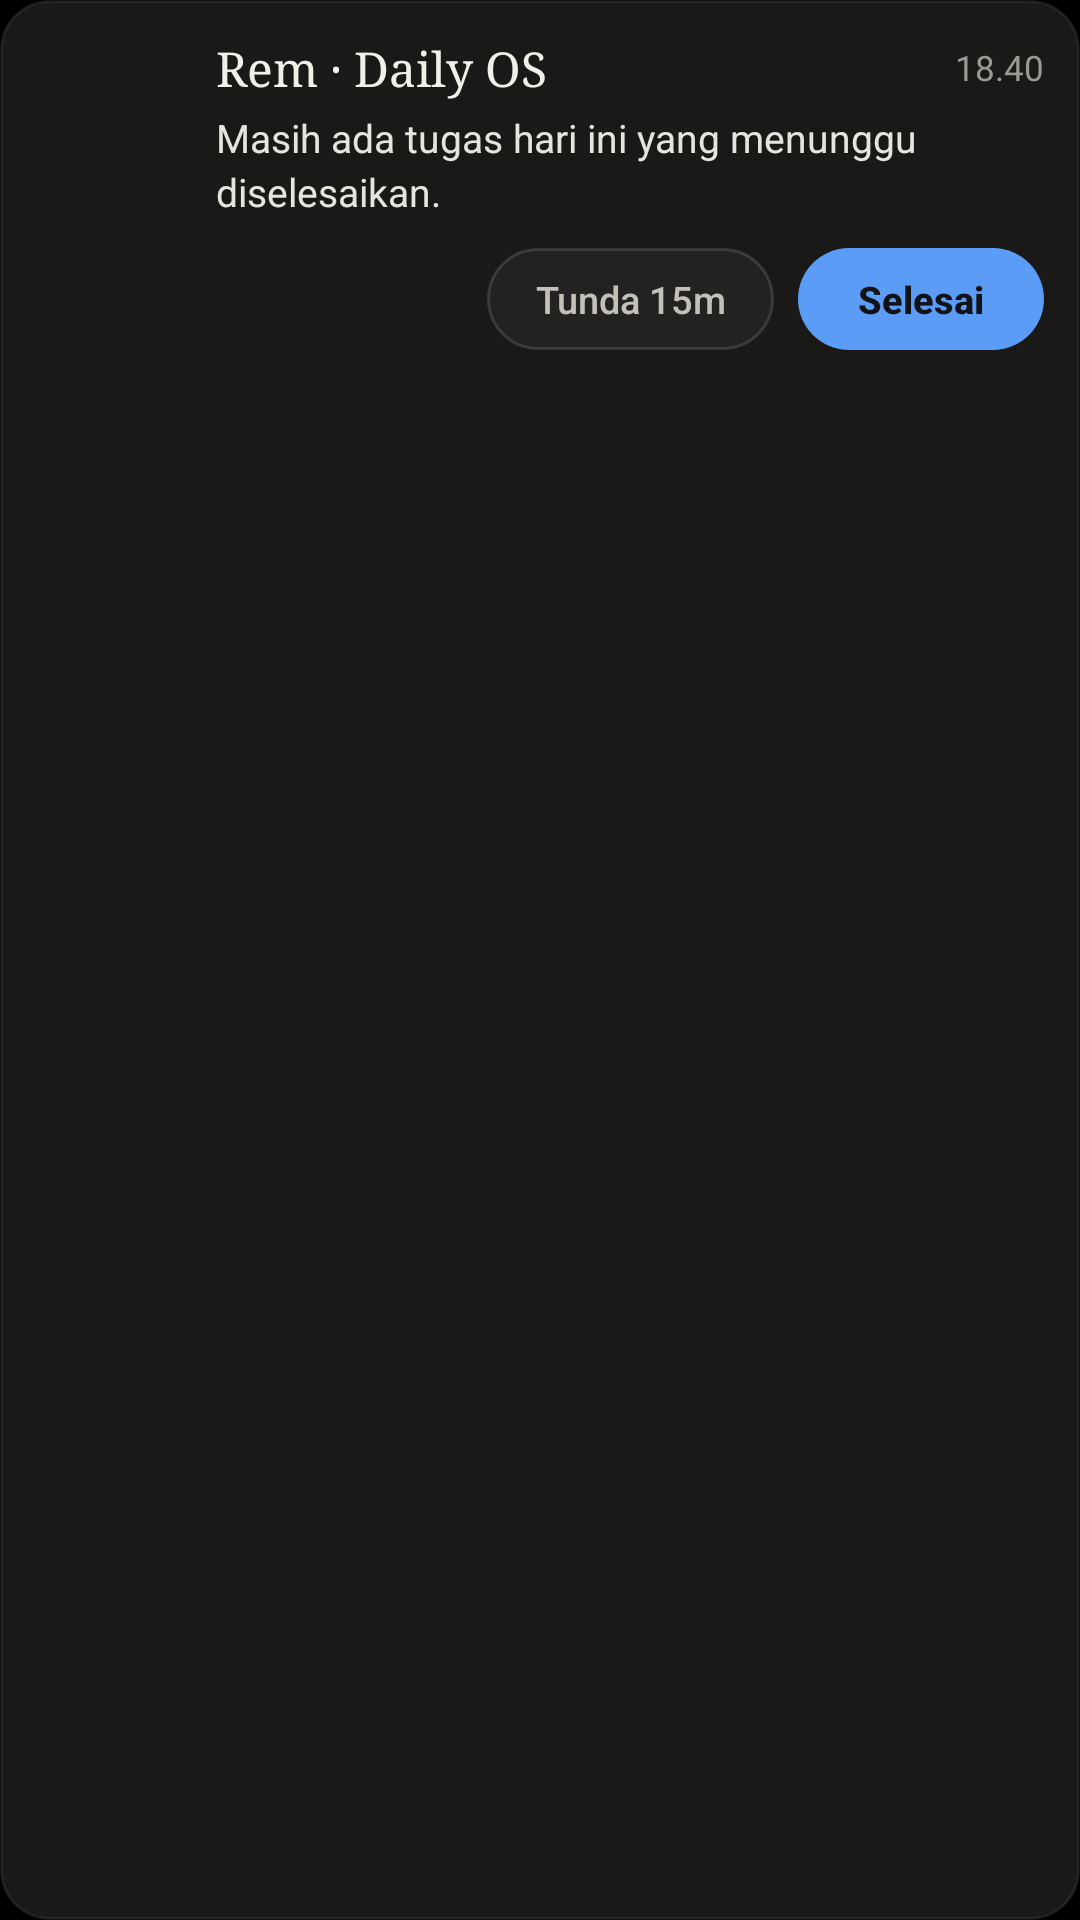

Reconstruct the res/layout file that produces this screen, plus the resources it refers to.
<!-- AndroidManifest.xml: application theme Theme.EcosystemKu -->
<!-- res/layout/notif_rem_expanded.xml -->
<?xml version="1.0" encoding="utf-8"?>
<LinearLayout xmlns:android="http://schemas.android.com/apk/res/android"
    android:layout_width="match_parent"
    android:layout_height="wrap_content"
    android:background="@drawable/bg_rem_notif_card"
    android:orientation="vertical"
    android:paddingStart="12dp"
    android:paddingTop="12dp"
    android:paddingEnd="12dp"
    android:paddingBottom="12dp">

    <LinearLayout
        android:layout_width="match_parent"
        android:layout_height="wrap_content"
        android:gravity="top"
        android:orientation="horizontal">

        <ImageView
            android:id="@+id/notif_avatar"
            android:layout_width="48dp"
            android:layout_height="48dp"
            android:contentDescription="@string/app_name"
            android:scaleType="fitCenter" />

        <LinearLayout
            android:layout_width="0dp"
            android:layout_height="wrap_content"
            android:layout_marginStart="12dp"
            android:layout_weight="1"
            android:orientation="vertical">

            <LinearLayout
                android:layout_width="match_parent"
                android:layout_height="wrap_content"
                android:gravity="center_vertical"
                android:orientation="horizontal">

                <TextView
                    android:id="@+id/notif_title"
                    android:layout_width="0dp"
                    android:layout_height="wrap_content"
                    android:layout_weight="1"
                    android:ellipsize="end"
                    android:fontFamily="serif"
                    android:maxLines="1"
                    android:text="Rem · Daily OS"
                    android:textColor="#F0EFE9"
                    android:textSize="16sp" />

                <TextView
                    android:id="@+id/notif_time"
                    android:layout_width="wrap_content"
                    android:layout_height="wrap_content"
                    android:layout_marginStart="8dp"
                    android:fontFamily="sans-serif"
                    android:maxLines="1"
                    android:text="18.40"
                    android:textColor="#9A9994"
                    android:textSize="11.5sp" />
            </LinearLayout>

            <TextView
                android:id="@+id/notif_body"
                android:layout_width="match_parent"
                android:layout_height="wrap_content"
                android:layout_marginTop="4dp"
                android:ellipsize="end"
                android:fontFamily="sans-serif"
                android:lineSpacingExtra="2.5dp"
                android:maxLines="4"
                android:text="Masih ada tugas hari ini yang menunggu diselesaikan."
                android:textColor="#E5E4DE"
                android:textSize="13sp" />
        </LinearLayout>
    </LinearLayout>

    <LinearLayout
        android:id="@+id/notif_actions_row"
        android:layout_width="match_parent"
        android:layout_height="wrap_content"
        android:layout_marginTop="10dp"
        android:gravity="end|center_vertical"
        android:orientation="horizontal">

        <TextView
            android:id="@+id/btn_snooze"
            android:layout_width="wrap_content"
            android:layout_height="34dp"
            android:background="@drawable/bg_rem_notif_btn_secondary"
            android:clickable="true"
            android:ellipsize="end"
            android:focusable="true"
            android:fontFamily="sans-serif-medium"
            android:gravity="center"
            android:maxLines="1"
            android:paddingStart="16dp"
            android:paddingEnd="16dp"
            android:singleLine="true"
            android:text="Tunda 15m"
            android:textColor="#C2C0B9"
            android:textSize="12.5sp" />

        <TextView
            android:id="@+id/btn_done"
            android:layout_width="wrap_content"
            android:layout_height="34dp"
            android:layout_marginStart="8dp"
            android:background="@drawable/bg_rem_notif_btn_primary"
            android:clickable="true"
            android:ellipsize="end"
            android:focusable="true"
            android:fontFamily="sans-serif-medium"
            android:gravity="center"
            android:maxLines="1"
            android:paddingStart="20dp"
            android:paddingEnd="20dp"
            android:singleLine="true"
            android:text="Selesai"
            android:textColor="#121316"
            android:textSize="12.5sp"
            android:textStyle="bold" />
    </LinearLayout>
</LinearLayout>
<!-- resources referenced by this layout -->
<resources>
  <!-- drawable bg_rem_notif_btn_primary (drawable) -->
  <?xml version="1.0" encoding="utf-8"?>
  <shape xmlns:android="http://schemas.android.com/apk/res/android"
      android:shape="rectangle">
      <solid android:color="#5B9CF6" />
      <corners android:radius="999dp" />
  </shape>
  <!-- drawable bg_rem_notif_btn_secondary (drawable) -->
  <?xml version="1.0" encoding="utf-8"?>
  <shape xmlns:android="http://schemas.android.com/apk/res/android"
      android:shape="rectangle">
      <solid android:color="#232220" />
      <corners android:radius="999dp" />
      <stroke
          android:width="1dp"
          android:color="#24F0EFE9" />
  </shape>
  <!-- drawable bg_rem_notif_card (drawable) -->
  <?xml version="1.0" encoding="utf-8"?>
  <shape xmlns:android="http://schemas.android.com/apk/res/android"
      android:shape="rectangle">
      <solid android:color="#1A1917" />
      <corners android:radius="16dp" />
      <stroke
          android:width="1dp"
          android:color="#14F0EFE9" />
  </shape>
  <string name="app_name">Asisten Rem</string>
  <style name="Theme.EcosystemKu" parent="android:Theme.Material.NoActionBar">
          <item name="android:windowBackground">@android:color/black</item>
          <item name="android:statusBarColor">@android:color/transparent</item>
          <item name="android:navigationBarColor">@android:color/transparent</item>
      </style>
</resources>
